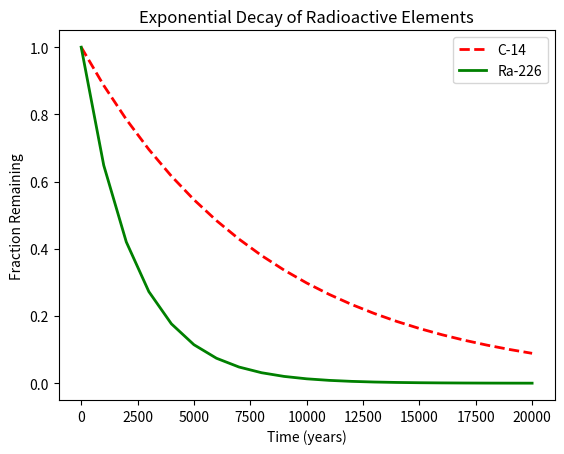

Write Python code to recreate this figure.
#!/usr/bin/env python3
import numpy as np
import matplotlib.pyplot as plt

x = np.arange(0, 21000, 1000)
r = np.log(0.5)
t1 = 5730
t2 = 1600
y1 = np.exp((r / t1) * x)
y2 = np.exp((r / t2) * x)

plt.plot(x, y1, linewidth=2, c='red', label='C-14', linestyle='dashed')
plt.plot(x, y2, linewidth=2, label='Ra-226',c='green')

plt.xlabel('Time (years)')
plt.ylabel('Fraction Remaining')

plt.title("Exponential Decay of Radioactive Elements")

plt.legend()
plt.show()
